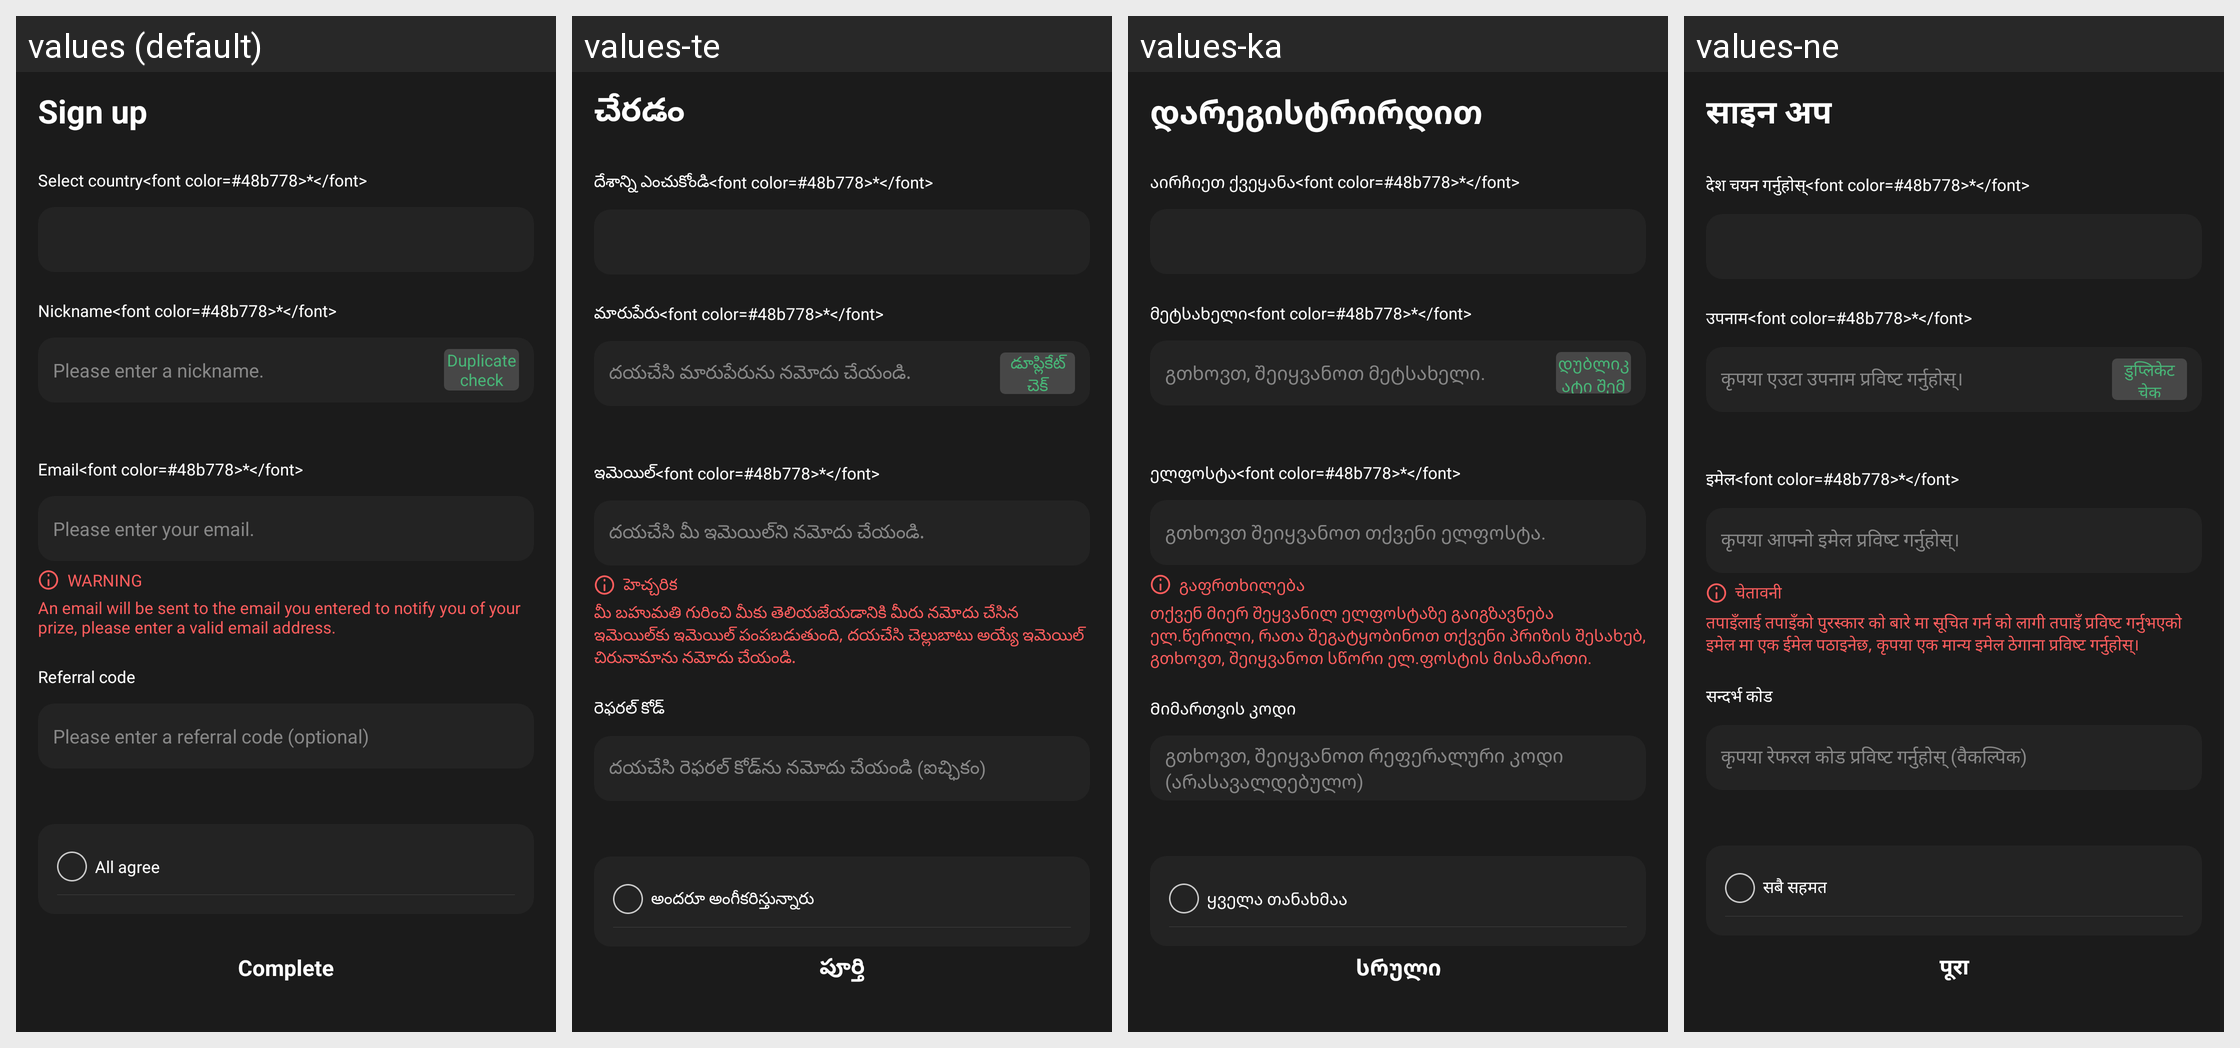

For this localized Android screen grid, give each drawn string resource with its value in every locale shown.
Android screen res/layout/activity_join.xml rendered under 4 locales, left to right: values (default), values-te, values-ka, values-ne. Device: Nexus 5 (rendered at 1080×1920; each locale shown at half size, 540×960, under a caption strip naming it); theme AppTheme.
Other locales in the repository, not shown: values-af, values-am, values-ar, values-as, values-az, values-be, values-bg, values-bn, values-bs, values-ca, values-ceb, values-co, values-cs, values-cy, values-da, values-de, values-el, values-en, values-eo, values-es, values-et, values-eu, values-fa, values-fi, values-fr, values-fy, values-ga, values-gd, values-gl, values-gn, values-gu, values-ha, values-haw, values-he, values-hi, values-hmn, values-hr, values-ht, values-hu, values-hy, values-id, values-ig, values-is, values-it, values-ja, values-jw, values-kk, values-km, values-kn, values-ko, values-ku, values-ky, values-lb, values-lo, values-lt, values-lv, values-mg, values-mi, values-mk, values-ml, values-mn, values-mr, values-ms, values-mt, values-my, values-nl, values-no, values-ny, values-or, values-pa, values-pl, values-ps, values-pt, values-ro, values-ru, values-rw, values-sd, values-si, values-sk, values-sl, values-sm, values-sn, values-so, values-sq, values-sr, values-st, values-su, values-sv, values-sw, values-ta, values-tg, values-th, values-tk, values-tr, values-tt, values-ug, values-uk, values-ur, values-uz, values-vi, values-xh, values-yi, values-yo, values-zh-rCN, values-zh-rTW, values-zu.
Strings drawn on this screen, with the default value and each locale's value (text and hints the layout hard-codes, and strings that could not be matched under every locale, appear in the picture but are not listed):

word_join
  values: Sign up
  values-te: చేరడం
  values-ka: დარეგისტრირდით
  values-ne: साइन अप

html_join_nation_title
  values: Select country<font color=#48b778>*</font>
  values-te: దేశాన్ని ఎంచుకోండి<font color=#48b778>*</font>
  values-ka: აირჩიეთ ქვეყანა<font color=#48b778>*</font>
  values-ne: देश चयन गर्नुहोस्<font color=#48b778>*</font>

html_join_nickname_title
  values: Nickname<font color=#48b778>*</font>
  values-te: మారుపేరు<font color=#48b778>*</font>
  values-ka: მეტსახელი<font color=#48b778>*</font>
  values-ne: उपनाम<font color=#48b778>*</font>

msg_input_nickname
  values: Please enter a nickname.
  values-te: దయచేసి మారుపేరును నమోదు చేయండి.
  values-ka: გთხოვთ, შეიყვანოთ მეტსახელი.
  values-ne: कृपया एउटा उपनाम प्रविष्ट गर्नुहोस्।

word_duple_check
  values: Duplicate check
  values-te: డూప్లికేట్ చెక్
  values-ka: დუბლიკატი შემოწმება
  values-ne: डुप्लिकेट चेक

html_join_email_title
  values: Email<font color=#48b778>*</font>
  values-te: ఇమెయిల్<font color=#48b778>*</font>
  values-ka: ელფოსტა<font color=#48b778>*</font>
  values-ne: इमेल<font color=#48b778>*</font>

msg_input_email
  values: Please enter your email.
  values-te: దయచేసి మీ ఇమెయిల్‌ని నమోదు చేయండి.
  values-ka: გთხოვთ შეიყვანოთ თქვენი ელფოსტა.
  values-ne: कृपया आफ्नो इमेल प्रविष्ट गर्नुहोस्।

word_warning
  values: WARNING
  values-te: హెచ్చరిక
  values-ka: გაფრთხილება
  values-ne: चेतावनी

msg_join_email_desc
  values: An email will be sent to the email you entered to notify you of your prize, please enter a valid email address.
  values-te: మీ బహుమతి గురించి మీకు తెలియజేయడానికి మీరు నమోదు చేసిన ఇమెయిల్‌కు ఇమెయిల్ పంపబడుతుంది, దయచేసి చెల్లుబాటు అయ్యే ఇమెయిల్ చిరునామాను నమోదు చేయండి.
  values-ka: თქვენ მიერ შეყვანილ ელფოსტაზე გაიგზავნება ელ.წერილი, რათა შეგატყობინოთ თქვენი პრიზის შესახებ, გთხოვთ, შეიყვანოთ სწორი ელ.ფოსტის მისამართი.
  values-ne: तपाइँलाई तपाइँको पुरस्कार को बारे मा सूचित गर्न को लागी तपाइँ प्रविष्ट गर्नुभएको इमेल मा एक ईमेल पठाइनेछ, कृपया एक मान्य इमेल ठेगाना प्रविष्ट गर्नुहोस्।

word_recommend_key
  values: Referral code
  values-te: రెఫరల్ కోడ్
  values-ka: Მიმართვის კოდი
  values-ne: सन्दर्भ कोड

msg_input_recommend_key
  values: Please enter a referral code (optional)
  values-te: దయచేసి రెఫరల్ కోడ్‌ను నమోదు చేయండి (ఐచ్ఛికం)
  values-ka: გთხოვთ, შეიყვანოთ რეფერალური კოდი (არასავალდებულო)
  values-ne: कृपया रेफरल कोड प्रविष्ट गर्नुहोस् (वैकल्पिक)

word_total_agree
  values: All agree
  values-te: అందరూ అంగీకరిస్తున్నారు
  values-ka: ყველა თანახმაა
  values-ne: सबै सहमत

word_complete
  values: Complete
  values-te: పూర్తి
  values-ka: სრული
  values-ne: पूरा
